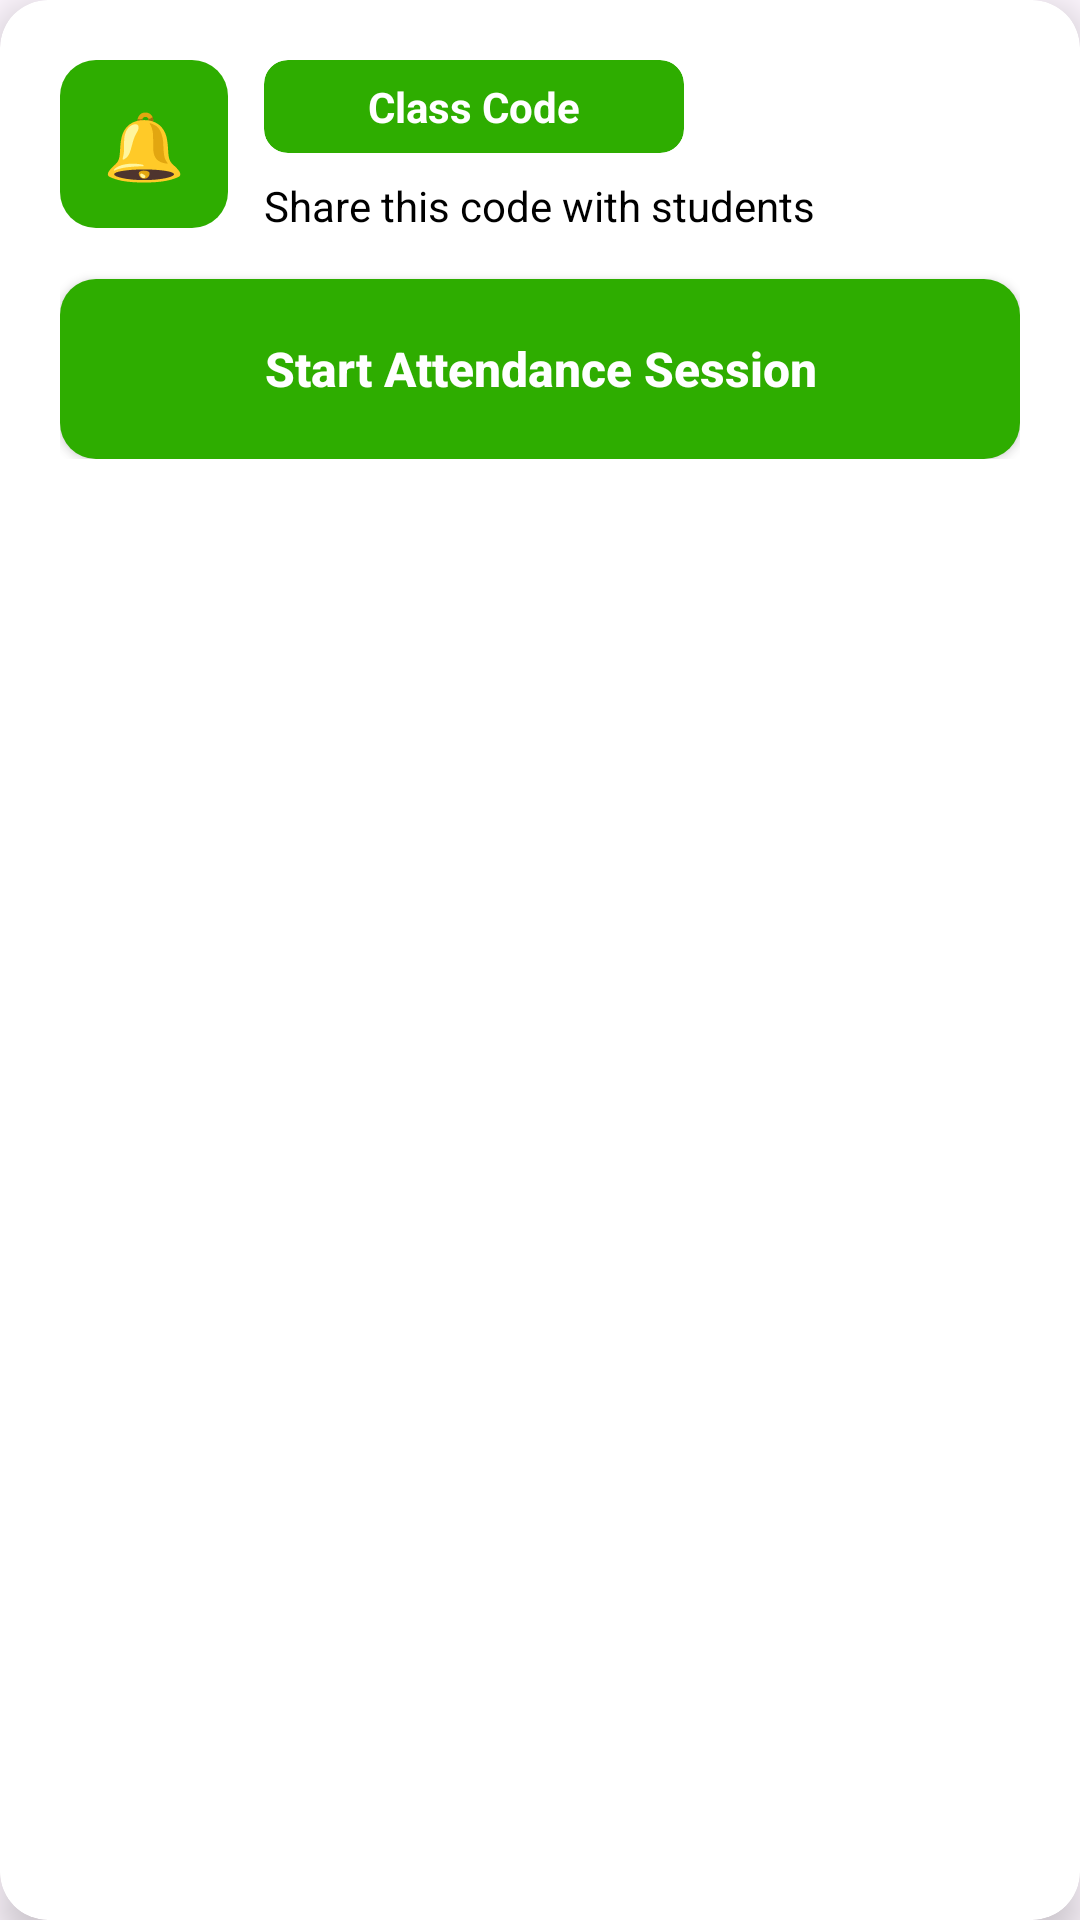

Write the Android layout XML for this screen, with the resource values it uses.
<!-- AndroidManifest.xml: application theme Theme.AuthTest -->
<!-- res/layout/attendance_card.xml -->
<?xml version="1.0" encoding="utf-8"?>
<androidx.cardview.widget.CardView
    xmlns:android="http://schemas.android.com/apk/res/android"
    xmlns:app="http://schemas.android.com/apk/res-auto"
    android:id="@+id/attendanceCard"
    android:layout_width="match_parent"
    android:layout_height="wrap_content"
    android:layout_marginBottom="15dp"
    app:cardCornerRadius="16dp"
    app:cardElevation="8dp"
    app:cardBackgroundColor="#FFFFFF">

    <LinearLayout
        android:layout_width="match_parent"
        android:layout_height="wrap_content"
        android:orientation="vertical"
        android:padding="20dp">

        <LinearLayout
            android:layout_width="match_parent"
            android:layout_height="wrap_content"
            android:orientation="horizontal"
            android:gravity="top"
            android:layout_marginBottom="15dp">

            <TextView
                android:id="@+id/bellIcon"
                android:layout_width="56dp"
                android:layout_height="56dp"
                android:gravity="center"
                android:text="🔔"
                android:textSize="22sp"
                android:textColor="#FFFFFF"
                android:background="@drawable/attendance_button"
                android:layout_marginEnd="12dp" />

            <LinearLayout
                android:layout_width="0dp"
                android:layout_height="wrap_content"
                android:layout_weight="1"
                android:orientation="vertical">

                <androidx.cardview.widget.CardView
                    android:id="@+id/classCodeCard"
                    android:layout_width="wrap_content"
                    android:layout_height="wrap_content"
                    android:layout_marginBottom="8dp"
                    app:cardCornerRadius="8dp"
                    app:cardElevation="0dp"
                    app:cardBackgroundColor="#2EAD00">

                    <TextView
                        android:id="@+id/classCodeText"
                        android:layout_width="140dp"
                        android:layout_height="wrap_content"
                        android:paddingVertical="6dp"
                        android:gravity="center"
                        android:text="Class Code"
                        android:textColor="#FFFFFF"
                        android:textStyle="bold"
                        android:textSize="14sp" />

                </androidx.cardview.widget.CardView>

                <TextView
                    android:layout_width="wrap_content"
                    android:layout_height="wrap_content"
                    android:text="Share this code with students"
                    android:textSize="14sp"
                    android:textColor="#000000" />

            </LinearLayout>

        </LinearLayout>

        <androidx.appcompat.widget.AppCompatButton
            android:id="@+id/attendanceButton"
            android:layout_width="match_parent"
            android:layout_height="60dp"
            android:text="Start Attendance Session"
            android:textAllCaps="false"
            android:textSize="16sp"
            android:textStyle="bold"
            android:textColor="#FFFFFF"
            android:background="@drawable/attendance_button" />

    </LinearLayout>
</androidx.cardview.widget.CardView>
<!-- resources referenced by this layout -->
<resources>
  <!-- drawable attendance_button (drawable) -->
  <?xml version="1.0" encoding="utf-8"?>
  <shape xmlns:android="http://schemas.android.com/apk/res/android"
      android:shape="rectangle">
      <solid android:color="#2EAD00" />
      <corners android:radius="12dp" />
  </shape>
  <style name="Theme.AuthTest" parent="Base.Theme.AuthTest" />
  <style name="Base.Theme.AuthTest" parent="Theme.Material3.DayNight.NoActionBar">
          
          
      </style>
</resources>
